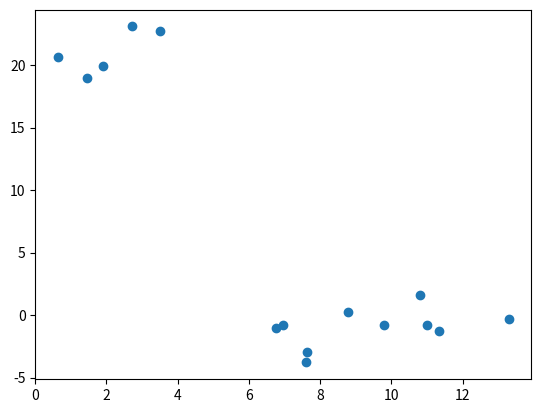
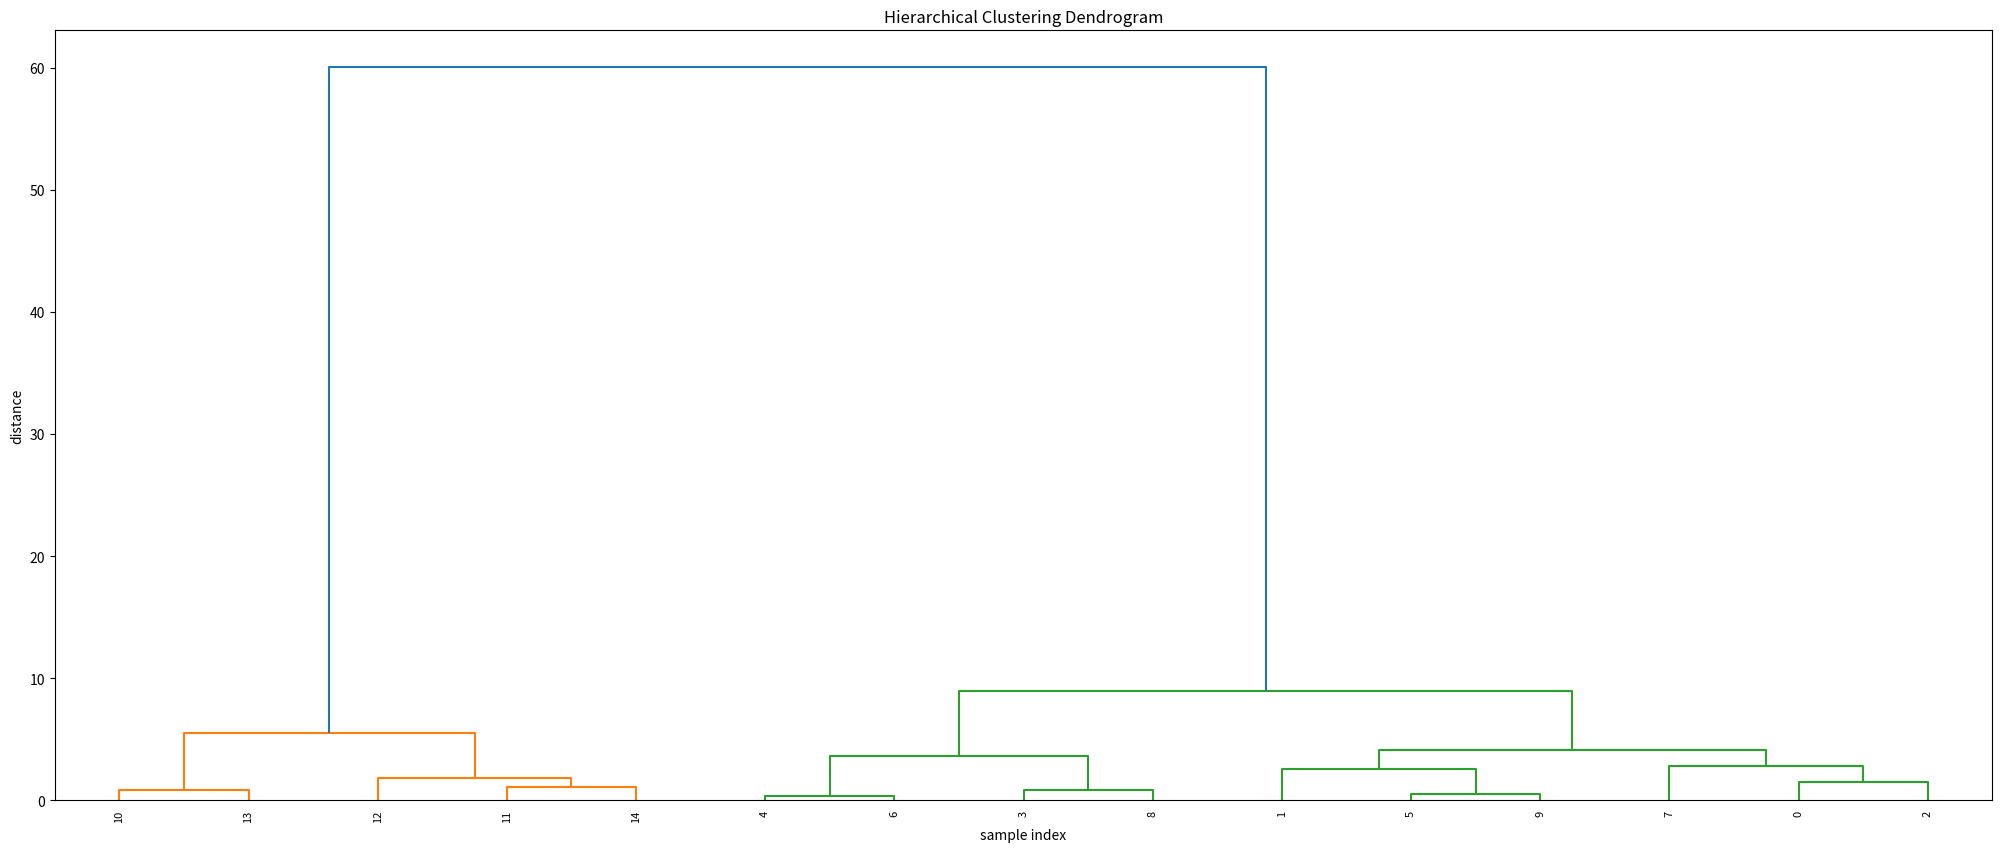

Recreate these plots in Python, in order.
from matplotlib import pyplot as plt
from scipy.cluster.hierarchy import dendrogram, linkage
import numpy as np

np.set_printoptions(precision=5, suppress=True)

# generate two clusters: a with 100 points, b with 50:
np.random.seed(500)  # for repeatability of this tutorial
a = np.random.multivariate_normal([10, 0], [[3, 1], [1, 4]], size=[10,])
b = np.random.multivariate_normal([0, 20], [[3, 1], [1, 4]], size=[5])
X = np.concatenate((a, b),)
print(X.shape)  # 150 samples with 2 dimensions
plt.scatter(X[:,0], X[:,1])

Z = linkage(X, 'ward')

# calculate full dendrogram
plt.figure(figsize=(25, 10))
plt.title('Hierarchical Clustering Dendrogram')
plt.xlabel('sample index')
plt.ylabel('distance')
dendrogram(
    Z,
    leaf_rotation=90.,  # rotates the x axis labels
    leaf_font_size=8.,  # font size for the x axis labels
)
plt.show()